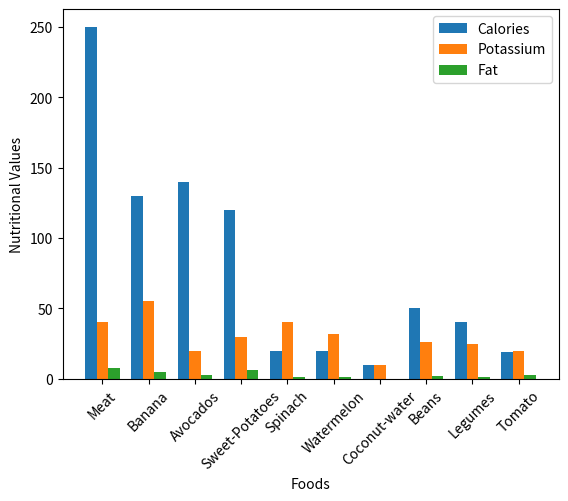

The matplotlib source for this figure:
# question f

import matplotlib.pyplot as plt

food=[
        "Meat", "Banana", "Avocados", "Sweet-Potatoes", "Spinach",
        "Watermelon", "Coconut-water", "Beans", "Legumes", "Tomato"
    ]
Calories= [250, 130, 140, 120, 20, 20, 10, 50, 40, 19]
Potassium= [40, 55, 20, 30, 40, 32, 10, 26, 25, 20]
Fat = [8, 5, 3, 6, 1, 1.5, 0, 2, 1.5, 2.5]


x = list(range(len(food)))
width = 0.25
plt.figure()

plt.bar([i-width for i in x],Calories,width, label='Calories')
plt.bar(x,Potassium,width, label='Potassium')
plt.bar([i+width for i in x],Fat,width, label='Fat')
plt.xticks(x,food,rotation=45)

plt.xlabel('Foods')
plt.ylabel("Nutritional Values")

plt.legend()
plt.show()